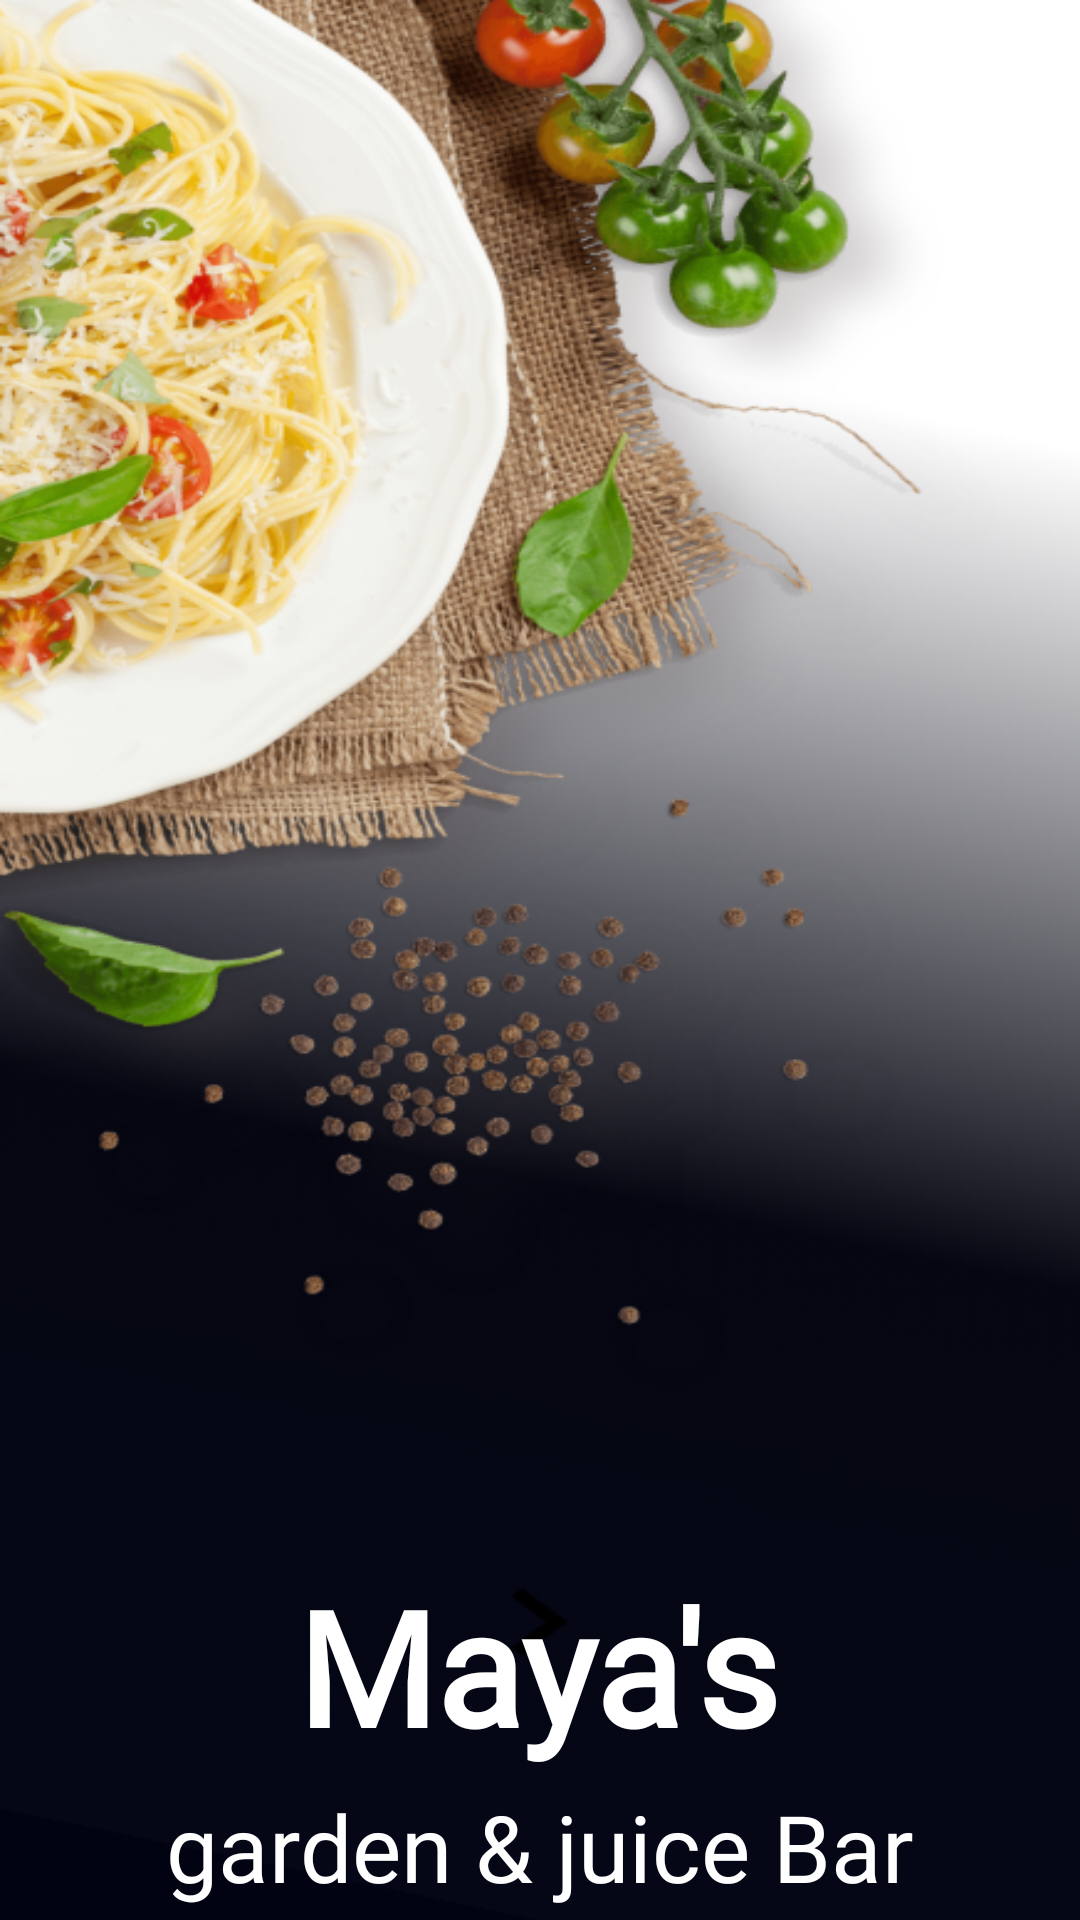

Reconstruct the res/layout file that produces this screen, plus the resources it refers to.
<!-- AndroidManifest.xml: application theme AppTheme -->
<!-- res/layout/activity_splash.xml -->
<?xml version="1.0" encoding="utf-8"?>
<androidx.constraintlayout.widget.ConstraintLayout xmlns:android="http://schemas.android.com/apk/res/android"
    xmlns:app="http://schemas.android.com/apk/res-auto"
    xmlns:tools="http://schemas.android.com/tools"
    android:layout_width="match_parent"
    android:layout_height="match_parent"
    tools:context=".activities.Splash">

    <androidx.constraintlayout.widget.ConstraintLayout
        android:layout_width="match_parent"
        android:layout_height="match_parent"
        android:background="@drawable/admin_splash">

        <TextView
            android:id="@+id/textView"
            android:layout_width="wrap_content"
            android:layout_height="wrap_content"
            android:layout_marginTop="520dp"
            android:fontFamily="@font/ntailu"
            android:text="Maya's"
            android:textAlignment="center"
            android:gravity="center"
            android:textColor="@color/Splash_title"
            android:textSize="53sp"
            android:textStyle="bold"
            app:layout_constraintEnd_toEndOf="parent"
            app:layout_constraintHorizontal_bias="0.497"
            app:layout_constraintStart_toStartOf="parent"
            app:layout_constraintTop_toTopOf="parent" />

        <TextView
            android:id="@+id/textView2"
            android:layout_width="wrap_content"
            android:layout_height="wrap_content"
            android:layout_marginTop="4dp"
            android:fontFamily="@font/ntailu"
            android:gravity="center"
            android:text="garden &amp; juice Bar"
            android:textAlignment="center"
            android:textColor="@color/Splah_subtitle"
            android:textSize="31sp"
            app:layout_constraintEnd_toEndOf="parent"
            app:layout_constraintStart_toStartOf="parent"
            app:layout_constraintTop_toBottomOf="@+id/textView" />

    </androidx.constraintlayout.widget.ConstraintLayout>

</androidx.constraintlayout.widget.ConstraintLayout>
<!-- resources referenced by this layout -->
<resources>
  <color name="Splah_subtitle">#FFFFFFFF</color>
  <color name="Splash_title">#FFFFFFFF</color>
  <!-- drawable admin_splash: png bitmap (drawable, 436277 bytes) -->
  <style name="AppTheme" parent="Theme.AppCompat.Light.NoActionBar">
          
          <item name="colorPrimary">@color/black</item>
          <item name="colorPrimaryDark">@color/black</item>
          <item name="colorAccent">@color/black</item>
      </style>
  <color name="black">#FF000000</color>
</resources>
